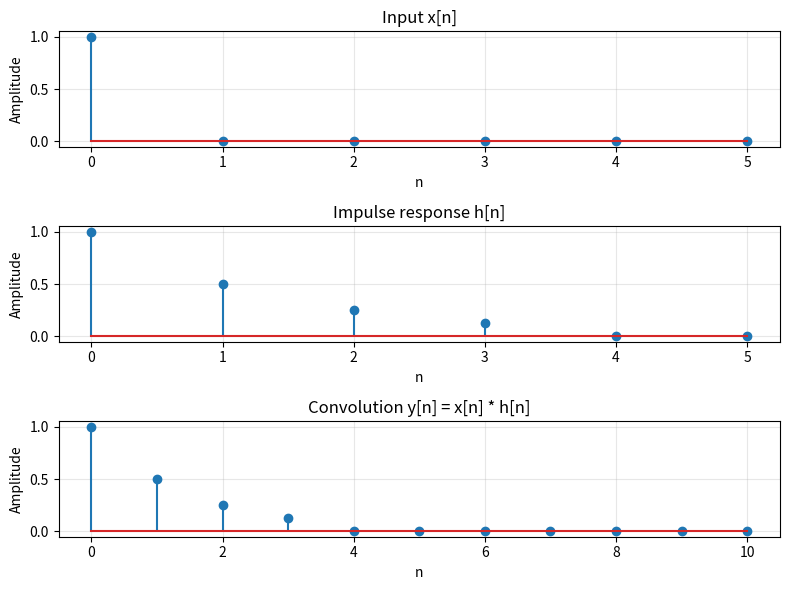

Python code for this plot:
import numpy as np
import matplotlib.pyplot as plt


def plot_convolution():
    """Plot two discrete-time signals and their convolution using np.convolve."""
    # Define two simple discrete signals (finite-length sequences)
    # x[n]: a length-5 rectangular pulse
    # A)
    x = np.array([1, 0, 0, 0, 0, 0])

    # h[n]
    h = np.array([1, 0.5, 0.25, 0.125, 0, 0])

    # B)
    # x = np.array([1, 0, 1, 0, 1])

    # # h[n]
    # h = np.array([1, 0.5, 0.25, 0.125, 0, 0])

    # Convolution (full)
    y = np.convolve(x, h, mode="full")

    # Sample indices for each sequence
    n_x = np.arange(len(x))
    n_h = np.arange(len(h))
    n_y = np.arange(len(y))

    # Plot
    fig, axes = plt.subplots(3, 1, figsize=(8, 6), sharex=False)

    axes[0].stem(n_x, x)
    axes[0].set_title("Input x[n]")
    axes[0].set_xlabel("n")
    axes[0].set_ylabel("Amplitude")
    axes[0].grid(True, alpha=0.3)

    axes[1].stem(n_h, h)
    axes[1].set_title("Impulse response h[n]")
    axes[1].set_xlabel("n")
    axes[1].set_ylabel("Amplitude")
    axes[1].grid(True, alpha=0.3)

    axes[2].stem(n_y, y)
    axes[2].set_title("Convolution y[n] = x[n] * h[n]")
    axes[2].set_xlabel("n")
    axes[2].set_ylabel("Amplitude")
    axes[2].grid(True, alpha=0.3)

    fig.tight_layout()
    # Optionally save the figure next to the script
    plt.savefig("convolution.png", dpi=150, bbox_inches="tight")
    plt.show()


if __name__ == "__main__":
    plot_convolution()
